Run: headless pygame with SDL's dummy video driver; simulated clock (each Clock.tick advances the game by its frame time, no real sleeping); random seed 0; keys injected as events and as key.get_pressed() state; mouse plan: one left click at the window centre at the start of phase 2, then a move to the lower-right quarter at the start of phase 3.
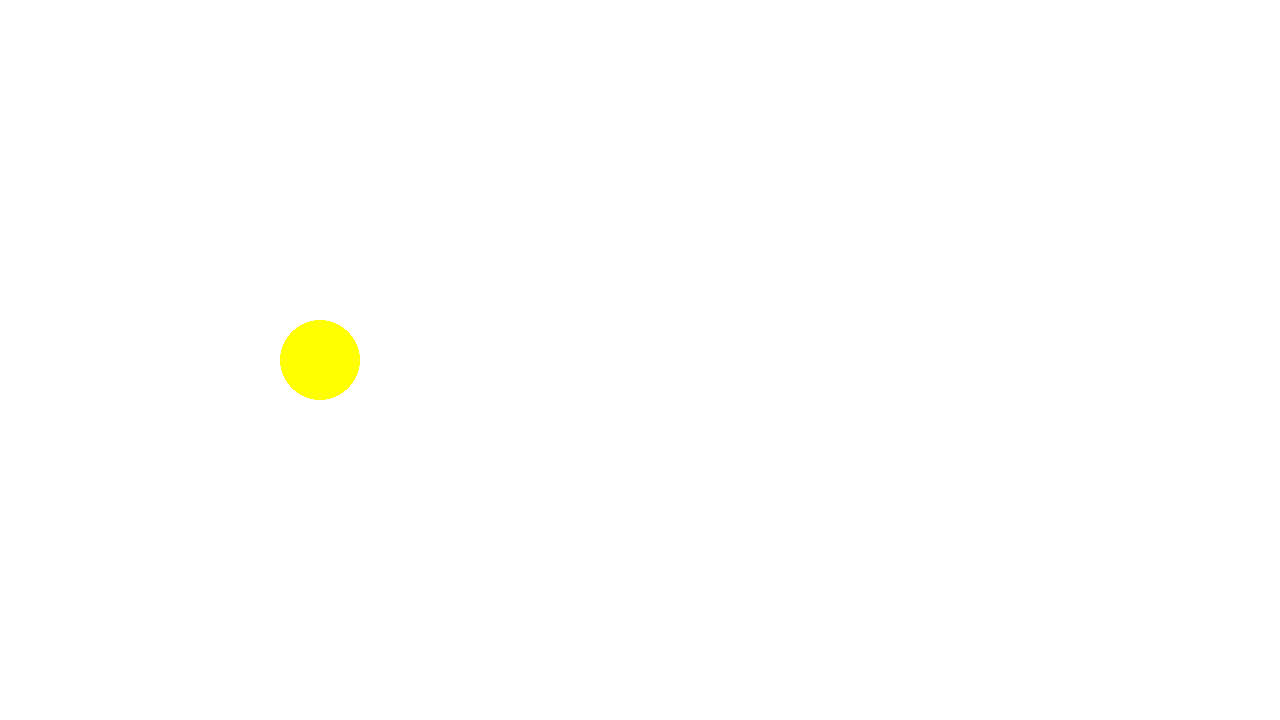
Frame 1 of 4 · flips 1–60 · no input
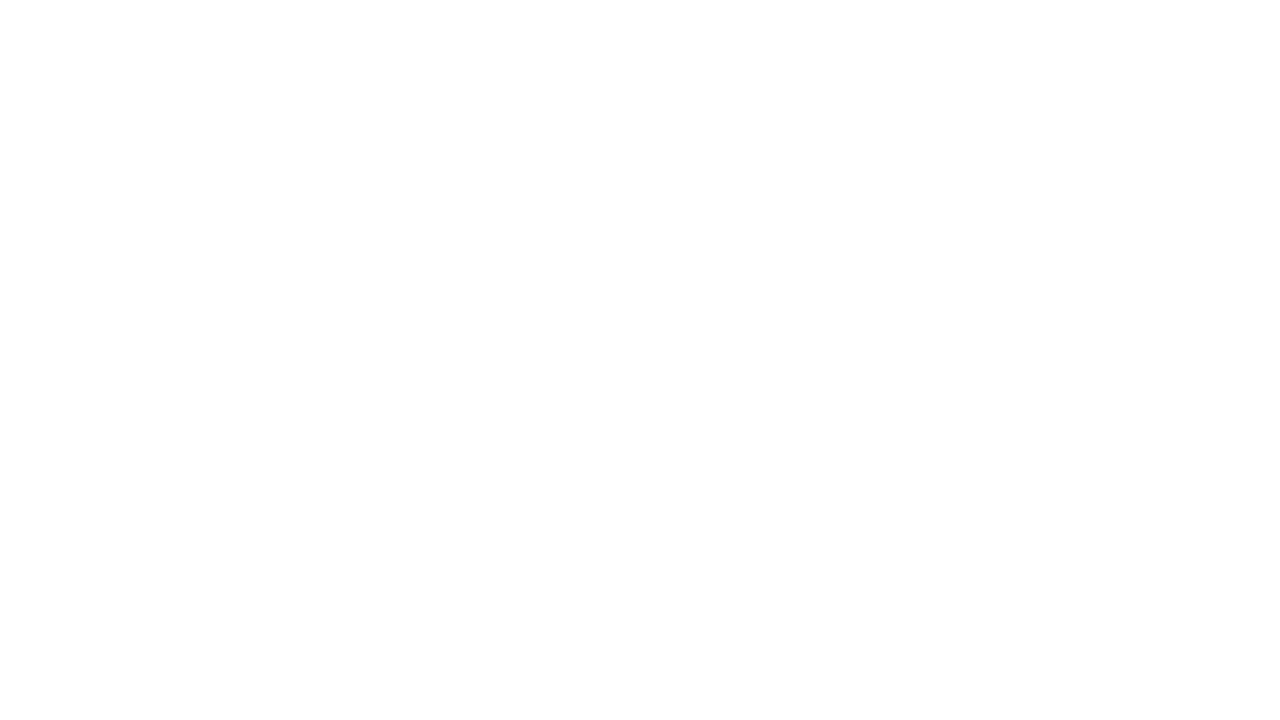
Frame 2 of 4 · flips 61–180 · clicked the window centre · tapped SPACE, RETURN · held RIGHT (→), D
Frame 3 of 4 · flips 181–300 · moved the mouse to the lower-right quarter · held DOWN (↓), S · screen unchanged from frame 2, image omitted
Frame 4 of 4 · flips 301–420 · held LEFT (←), A, UP (↑), W · screen unchanged from frame 3, image omitted

The pygame program that drew these frames:

# Example file showing a basic pygame "game loop"
import pygame

# pygame setup
pygame.init()
screen = pygame.display.set_mode((1280, 720))
clock = pygame.time.Clock()
running = True

circlepos = pygame.Vector2(screen.get_width() * 0.25,screen.get_height() / 2)
circlevel = 1
jumpvel = 10
gravity = 1

firstclicked = False
Clicked = False

while running:
    # poll for events
    # pygame.QUIT event means the user clicked X to close your window
    for event in pygame.event.get():
        if event.type == pygame.QUIT:
            running = False

    # fill the screen with a color to wipe away anything from last frame
    screen.fill("white")
    if pygame.mouse.get_pressed(num_buttons=3)[0] == True:
        if not firstclicked:
            firstclicked = True
            Clicked = True
            circlevel = -jumpvel
    if firstclicked:
        if pygame.mouse.get_pressed(num_buttons=3)[0] == True:
            if Clicked == False:
                Clicked = True
                circlevel = -jumpvel
        else:
            Clicked = False
            circlevel += gravity
        circlepos.y += circlevel
    pygame.draw.circle(screen, pygame.Color("yellow"), circlepos, 40)
    # flip() the display to put your work on screen
    pygame.display.flip()

    clock.tick(60)  # limits FPS to 60

pygame.quit()
